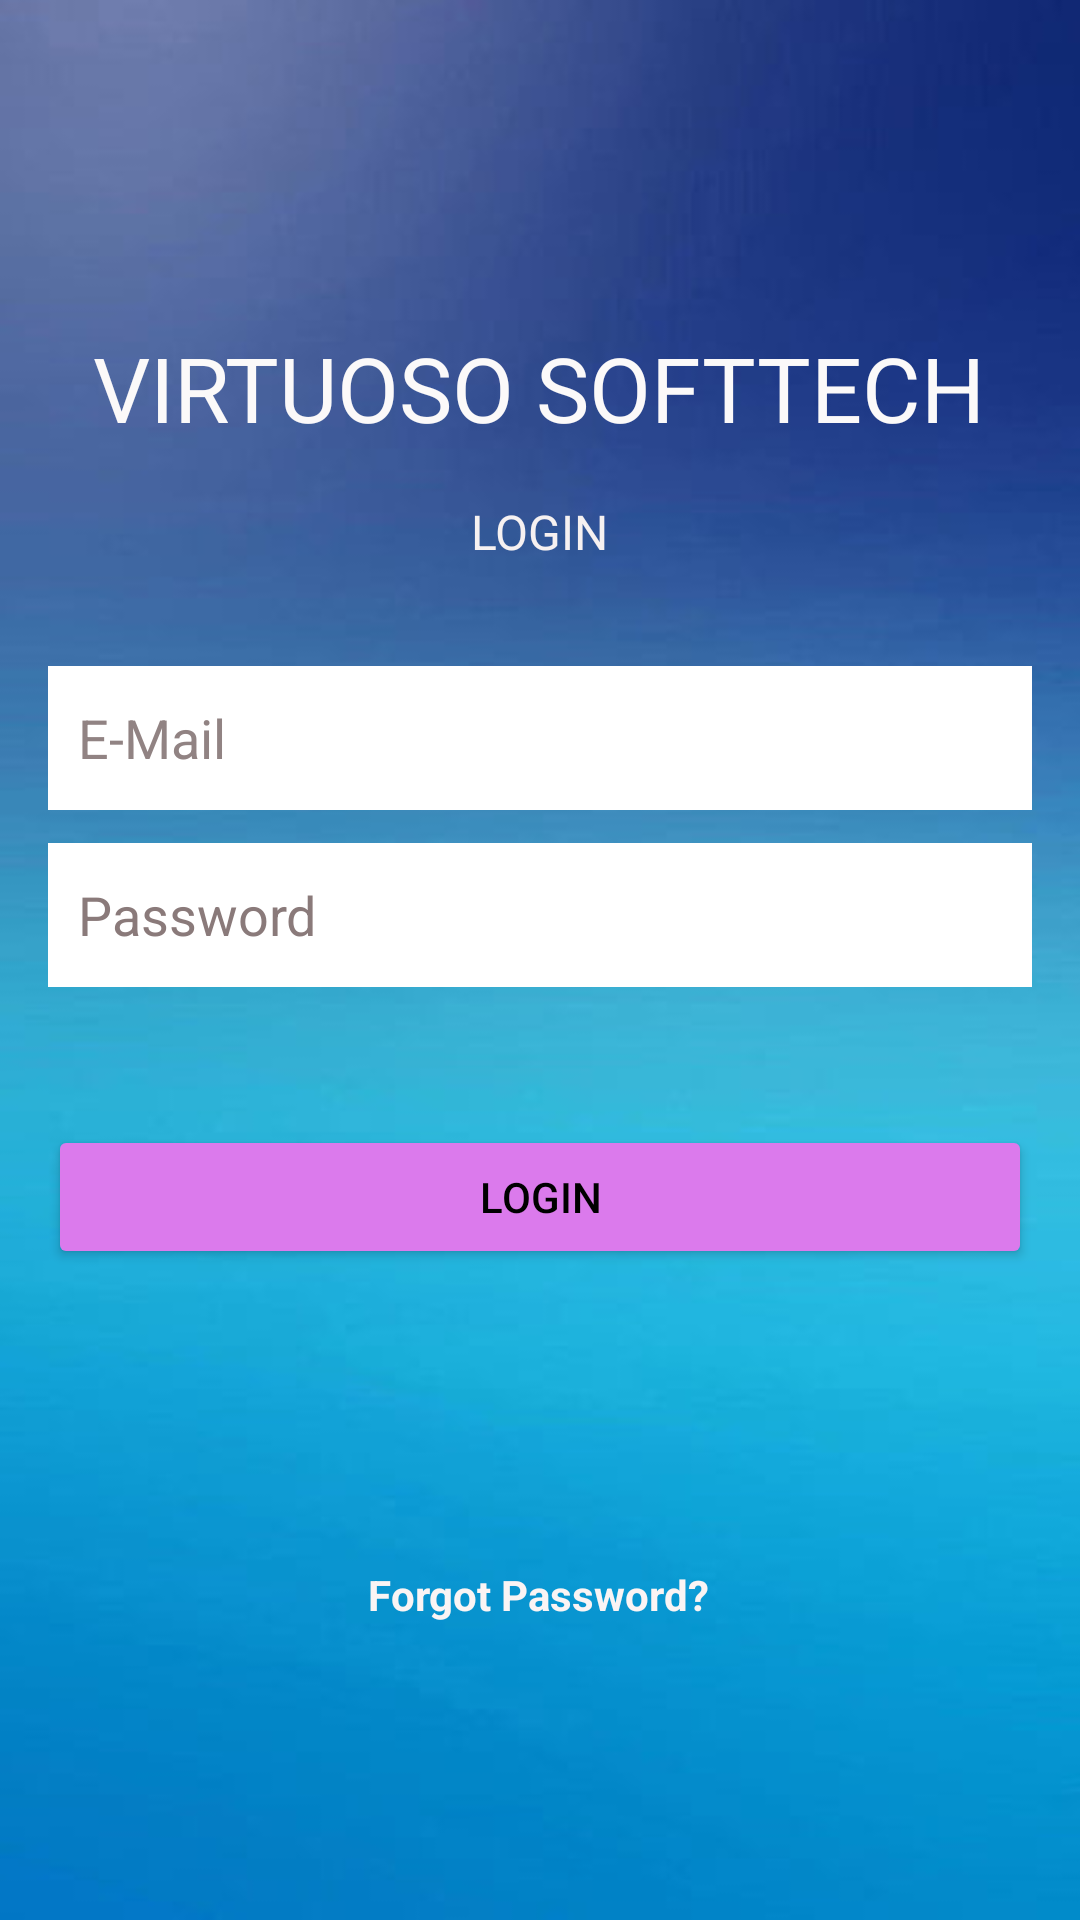

The Android layout XML behind this screen, and the referenced resources:
<!-- AndroidManifest.xml: application theme Theme.VST -->
<!-- res/layout/activity_login.xml -->
<?xml version="1.0" encoding="utf-8"?>
<androidx.constraintlayout.widget.ConstraintLayout xmlns:android="http://schemas.android.com/apk/res/android"
    xmlns:app="http://schemas.android.com/apk/res-auto"
    xmlns:tools="http://schemas.android.com/tools"
    android:layout_width="match_parent"
    android:layout_height="match_parent"
    android:background="@drawable/background">

    <TextView
        android:id="@+id/textView"
        android:layout_width="wrap_content"
        android:layout_height="wrap_content"
        android:layout_marginStart="16dp"
        android:layout_marginEnd="16dp"
        android:text="VIRTUOSO SOFTTECH"
        android:textColor="#FBF9F9"
        android:textSize="30sp"
        app:layout_constraintBottom_toBottomOf="parent"
        app:layout_constraintEnd_toEndOf="parent"
        app:layout_constraintHorizontal_bias="0.493"
        app:layout_constraintStart_toStartOf="parent"
        app:layout_constraintTop_toTopOf="parent"
        app:layout_constraintVertical_bias="0.182" />

    <TextView
        android:id="@+id/textView1"
        android:layout_width="wrap_content"
        android:layout_height="wrap_content"
        android:text="LOGIN"
        android:textColor="#F6F1F1"
        android:textSize="16sp"
        app:layout_constraintBottom_toBottomOf="parent"
        app:layout_constraintEnd_toEndOf="parent"
        app:layout_constraintStart_toStartOf="parent"
        app:layout_constraintTop_toBottomOf="@+id/textView"
        app:layout_constraintVertical_bias="0.036" />


    <EditText
        android:id="@+id/password"
        android:layout_width="0dp"
        android:layout_height="wrap_content"
        android:layout_marginStart="16dp"
        android:layout_marginEnd="16dp"
        android:layout_marginBottom="176dp"
        android:background="@color/white"
        android:ems="10"
        android:hint="Password"
        android:inputType="textPassword"
        android:minHeight="48dp"
        android:padding="10dp"
        android:textColor="@color/black"
        android:textColorHint="#8A7A7A"
        app:layout_constraintBottom_toBottomOf="parent"
        app:layout_constraintEnd_toEndOf="parent"
        app:layout_constraintHorizontal_bias="0.0"
        app:layout_constraintStart_toStartOf="parent"
        app:layout_constraintTop_toBottomOf="@+id/email"
        app:layout_constraintVertical_bias="0.075" />

    <EditText
        android:id="@+id/email"
        android:layout_width="0dp"
        android:layout_height="wrap_content"
        android:layout_marginStart="16dp"
        android:layout_marginEnd="16dp"
        android:background="@color/white"
        android:ems="10"
        android:hint="E-Mail"
        android:inputType="textEmailAddress"
        android:minHeight="48dp"
        android:padding="10dp"
        android:textColor="@color/black"
        android:textColorHint="#918383"
        app:layout_constraintBottom_toBottomOf="parent"
        app:layout_constraintEnd_toEndOf="parent"
        app:layout_constraintHorizontal_bias="0.0"
        app:layout_constraintStart_toStartOf="parent"
        app:layout_constraintTop_toBottomOf="@+id/textView1"
        app:layout_constraintVertical_bias="0.084" />

    <Button
        android:id="@+id/LoginBtn"
        android:layout_width="0dp"
        android:layout_height="wrap_content"
        android:layout_marginStart="16dp"
        android:layout_marginEnd="16dp"
        android:text="login"
        app:backgroundTint="#DB7AEC"
        app:layout_constraintBottom_toBottomOf="parent"
        app:layout_constraintEnd_toEndOf="parent"
        app:layout_constraintHorizontal_bias="0.0"
        app:layout_constraintStart_toStartOf="parent"
        app:layout_constraintTop_toBottomOf="@+id/password"
        app:layout_constraintVertical_bias="0.175" />


    <ProgressBar
        android:id="@+id/progressBar"
        style="?android:attr/progressBarStyle"
        android:layout_width="wrap_content"
        android:layout_height="wrap_content"
        android:visibility="invisible"
        app:layout_constraintBottom_toBottomOf="parent"
        app:layout_constraintEnd_toEndOf="parent"
        app:layout_constraintHorizontal_bias="0.498"
        app:layout_constraintStart_toStartOf="parent"
        app:layout_constraintTop_toBottomOf="@+id/forgotPassword"
        app:layout_constraintVertical_bias="0.767" />

    <TextView
        android:id="@+id/forgotPassword"
        android:layout_width="wrap_content"
        android:layout_height="wrap_content"
        android:text="Forgot Password?"
        android:textColor="#FAF4F4"
        android:textStyle="bold"
        app:layout_constraintBottom_toBottomOf="parent"
        app:layout_constraintEnd_toEndOf="parent"
        app:layout_constraintHorizontal_bias="0.498"
        app:layout_constraintStart_toStartOf="parent"
        app:layout_constraintTop_toBottomOf="@+id/LoginBtn" />
</androidx.constraintlayout.widget.ConstraintLayout>
<!-- resources referenced by this layout -->
<resources>
  <!-- drawable background: jpg bitmap (drawable, 8253 bytes) -->
  <style name="Theme.VST" parent="Theme.MaterialComponents.DayNight.DarkActionBar">
          
          <item name="colorPrimary">@color/purple_500</item>
          <item name="colorPrimaryVariant">@color/purple_700</item>
          <item name="android:textColorPrimary">@color/black</item>
          
          <item name="colorSecondary">@color/teal_200</item>
          <item name="colorSecondaryVariant">@color/teal_700</item>
          <item name="colorOnSecondary">@color/black</item>
          
          <item name="android:statusBarColor" tools:targetApi="21">?attr/colorPrimaryVariant</item>
          
      </style>
  <!-- not gathered from this repository: default colours our renderer supplied (Android Studio template values) -->
  <color name="purple_500">#FF6200EE</color>
  <color name="purple_700">#FF3700B3</color>
  <color name="teal_200">#FF03DAC5</color>
  <color name="teal_700">#FF018786</color>
  <color name="black">#FF000000</color>
  <color name="white">#FFFFFFFF</color>
</resources>
